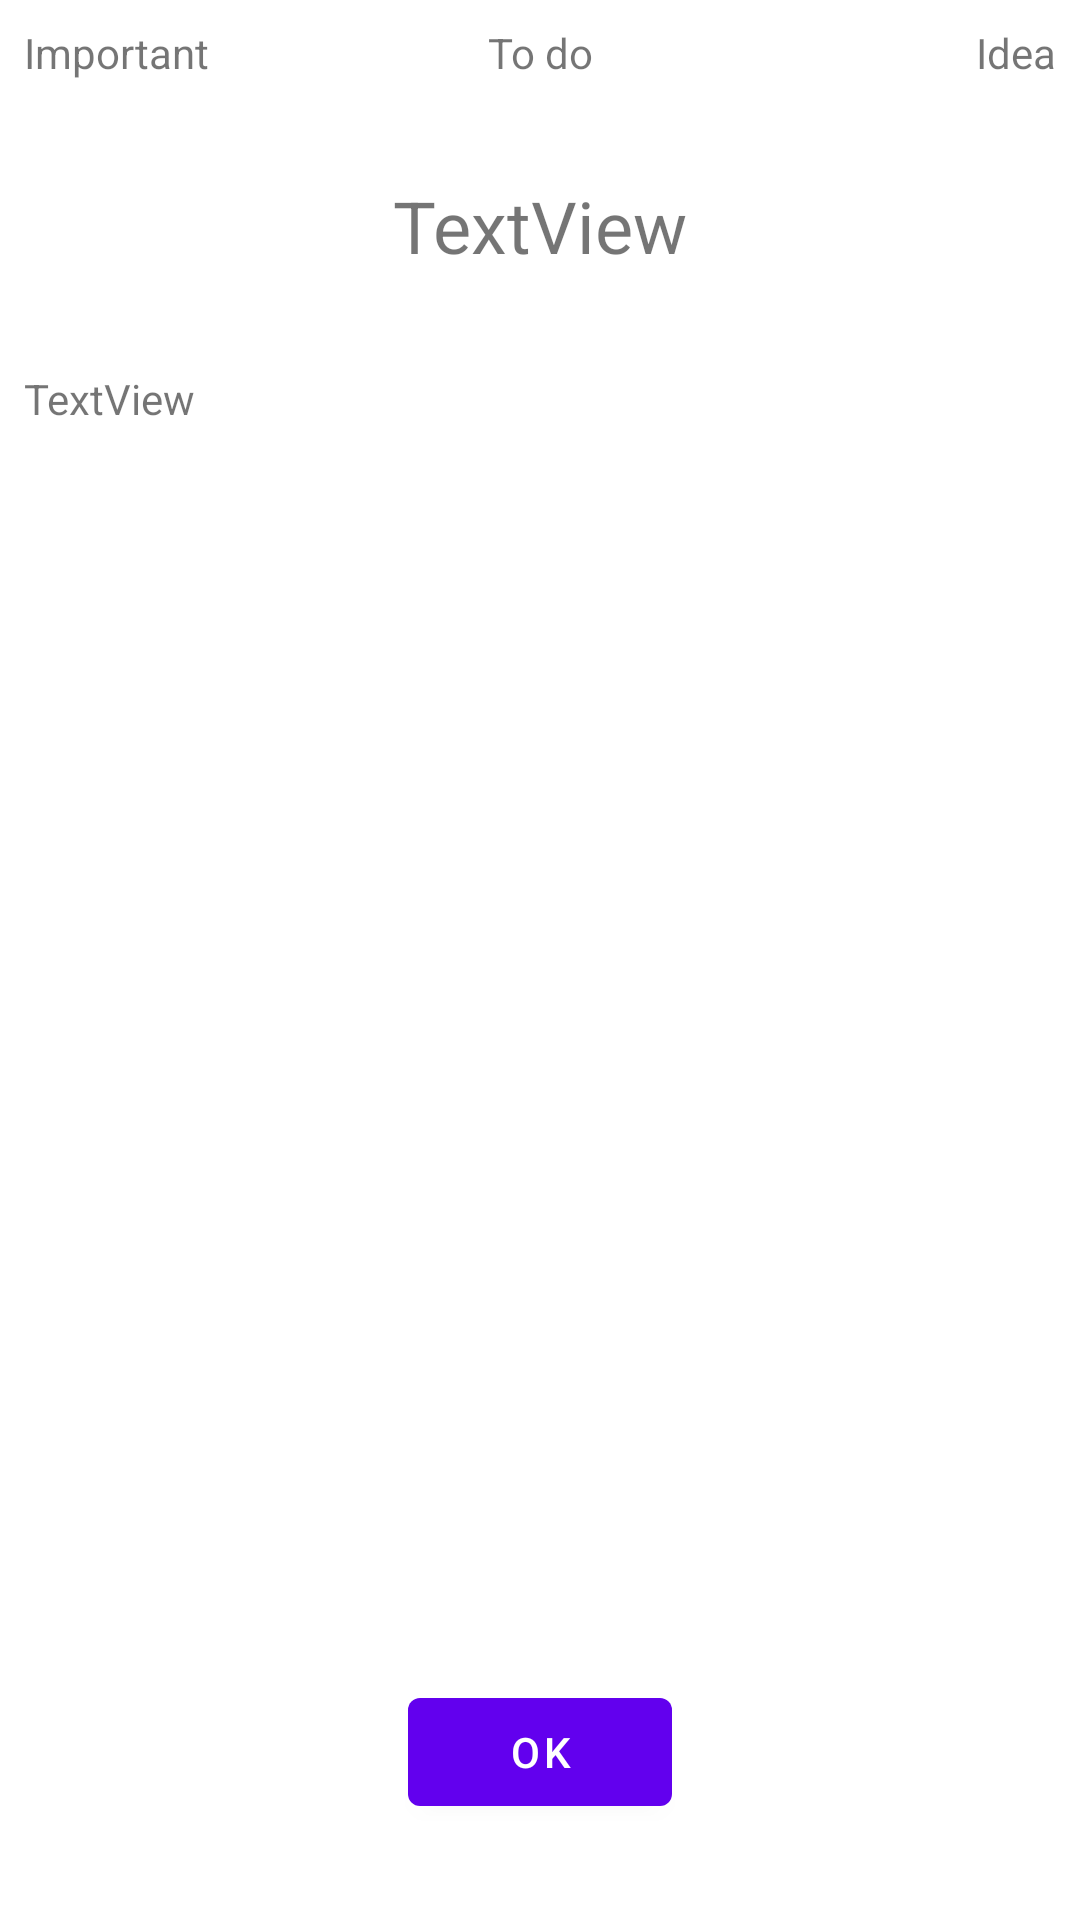

Reconstruct the res/layout file that produces this screen, plus the resources it refers to.
<!-- AndroidManifest.xml: application theme Theme.NoteToSelf -->
<!-- res/layout/dialog_show_note.xml -->
<?xml version="1.0" encoding="utf-8"?>
<androidx.constraintlayout.widget.ConstraintLayout xmlns:android="http://schemas.android.com/apk/res/android"
    xmlns:app="http://schemas.android.com/apk/res-auto"
    xmlns:tools="http://schemas.android.com/tools"
    android:layout_width="match_parent"
    android:layout_height="match_parent">

    <TextView
        android:id="@+id/textViewImportant"
        android:layout_width="wrap_content"
        android:layout_height="wrap_content"
        android:layout_marginStart="8dp"
        android:layout_marginTop="8dp"
        android:text="@string/important_text"
        app:layout_constraintStart_toStartOf="parent"
        app:layout_constraintTop_toTopOf="parent" />

    <TextView
        android:id="@+id/textViewIdea"
        android:layout_width="wrap_content"
        android:layout_height="wrap_content"
        android:layout_marginTop="8dp"
        android:layout_marginEnd="8dp"
        android:text="@string/idea_text"
        app:layout_constraintEnd_toEndOf="parent"
        app:layout_constraintTop_toTopOf="parent" />

    <TextView
        android:id="@+id/textViewTodo"
        android:layout_width="wrap_content"
        android:layout_height="wrap_content"
        android:layout_marginTop="8dp"
        android:text="@string/todo_text"
        app:layout_constraintEnd_toEndOf="parent"
        app:layout_constraintStart_toStartOf="parent"
        app:layout_constraintTop_toTopOf="parent" />

    <TextView
        android:id="@+id/txtTitle"
        android:layout_width="wrap_content"
        android:layout_height="wrap_content"
        android:layout_marginTop="32dp"
        android:text="TextView"
        app:layout_constraintEnd_toEndOf="parent"
        app:layout_constraintStart_toStartOf="parent"
        app:layout_constraintTop_toBottomOf="@+id/textViewTodo"
        android:textSize="24sp"/>

    <TextView
        android:id="@+id/txtDescription"
        android:layout_width="wrap_content"
        android:layout_height="wrap_content"
        android:layout_marginStart="8dp"
        android:layout_marginTop="32dp"
        android:text="TextView"
        app:layout_constraintStart_toStartOf="parent"
        app:layout_constraintTop_toBottomOf="@+id/txtTitle" />

    <Button
        android:id="@+id/btnOK"
        android:layout_width="wrap_content"
        android:layout_height="wrap_content"
        android:layout_marginBottom="32dp"
        android:text="@string/ok_button"
        app:layout_constraintBottom_toBottomOf="parent"
        app:layout_constraintEnd_toEndOf="parent"
        app:layout_constraintStart_toStartOf="parent" />
</androidx.constraintlayout.widget.ConstraintLayout>
<!-- resources referenced by this layout -->
<resources>
  <string name="idea_text">Idea</string>
  <string name="important_text">Important</string>
  <string name="ok_button">OK</string>
  <string name="todo_text">To do</string>
  <style name="Theme.NoteToSelf" parent="Theme.MaterialComponents.DayNight.DarkActionBar">
          
          <item name="colorPrimary">@color/purple_500</item>
          <item name="colorPrimaryVariant">@color/purple_700</item>
          <item name="colorOnPrimary">@color/white</item>
          
          <item name="colorSecondary">@color/teal_200</item>
          <item name="colorSecondaryVariant">@color/teal_700</item>
          <item name="colorOnSecondary">@color/black</item>
          
          <item name="android:statusBarColor" tools:targetApi="l">?attr/colorPrimaryVariant</item>
          
      </style>
  <!-- not gathered from this repository: default colours our renderer supplied (Android Studio template values) -->
  <color name="purple_500">#FF6200EE</color>
  <color name="purple_700">#FF3700B3</color>
  <color name="teal_200">#FF03DAC5</color>
  <color name="teal_700">#FF018786</color>
  <color name="black">#FF000000</color>
  <color name="white">#FFFFFFFF</color>
</resources>
